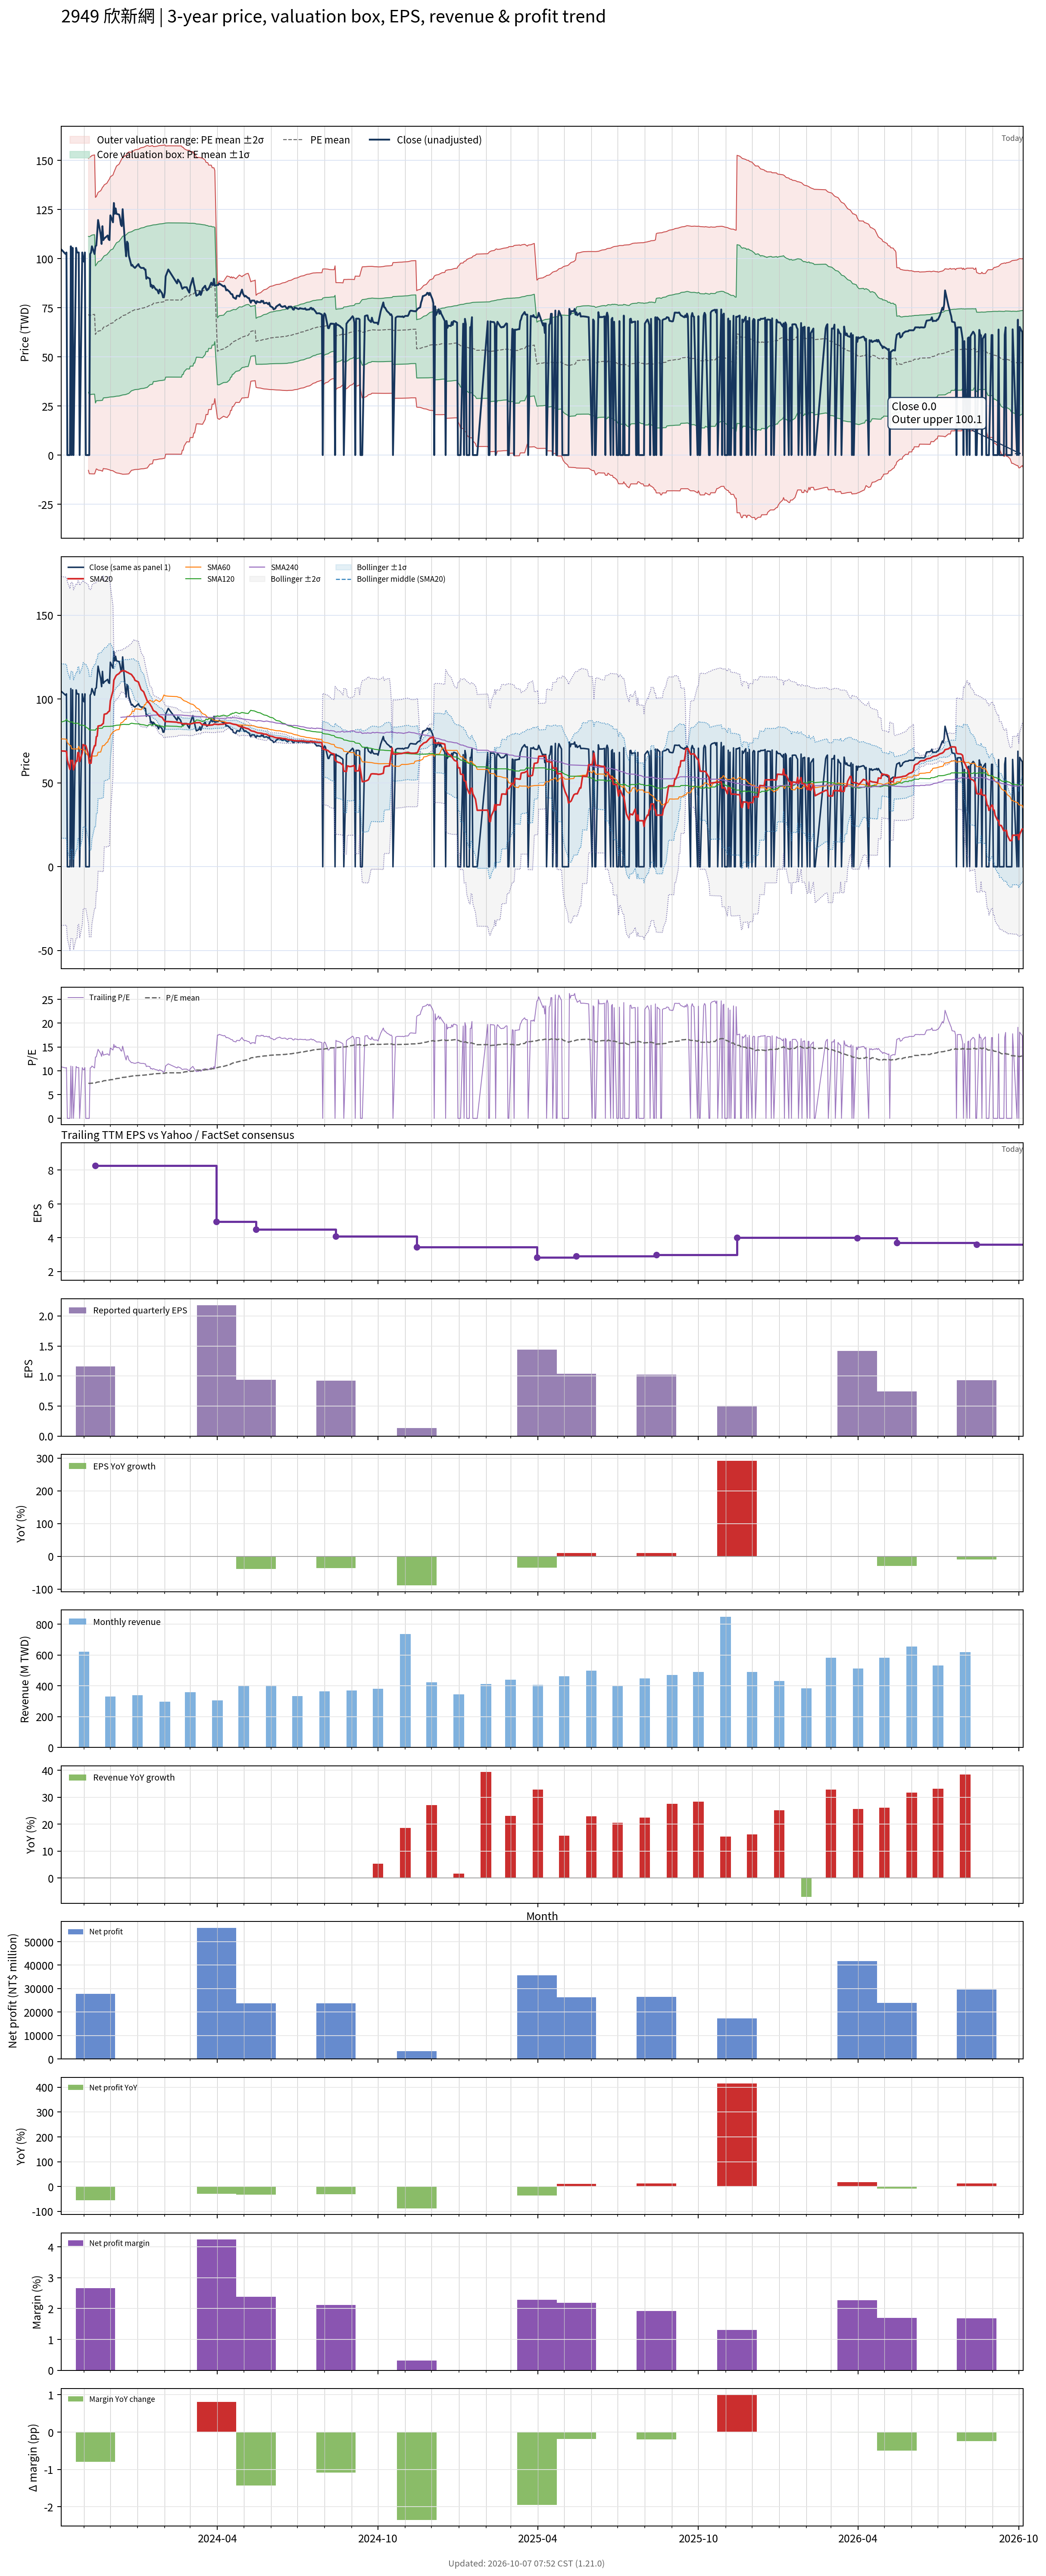

The data file committed next to this chart (first rows):
# chart-version: skill-stock-dynamic-val…
date, close, available_date, period_end, eps, ttm_eps, pe, pe_mean, pe_std, price_m2, price_m1, price_mean, price_p1, price_p2, forward_eps, forward_pe, forward_pe_mean, forward_pe_std, forward_price_m2, forward_price_m1, forward_price_mean, forward_price_p1, forward_price_p2, sma20
2023-10-06, 104.7, 2023-08-14, 2023-06-30, 1.43, 9.665, 10.83, , , , , , , , , , , , , , , , , 69.09
2023-10-11, 102.3, 2023-08-14, 2023-06-30, 1.43, 9.665, 10.59, , , , , , , , , , , , , , , , , 68.93
2023-10-12, 103.1, 2023-08-14, 2023-06-30, 1.43, 9.665, 10.67, , , , , , , , , , , , , , , , , 68.81
2023-10-13, 0.000000, 2023-08-14, 2023-06-30, 1.43, 9.665, 0.000000, , , , , , , , , , , , , , , , , 63.5
2023-10-16, 0.000000, 2023-08-14, 2023-06-30, 1.43, 9.665, 0.000000, , , , , , , , , , , , , , , , , 58.07
2023-10-17, 106.3, 2023-08-14, 2023-06-30, 1.43, 9.665, 10.99, , , , , , , , , , , , , , , , , 63.38
2023-10-18, 0.000000, 2023-08-14, 2023-06-30, 1.43, 9.665, 0.000000, , , , , , , , , , , , , , , , , 63.38
2023-10-19, 105.5, 2023-08-14, 2023-06-30, 1.43, 9.665, 10.91, , , , , , , , , , , , , , , , , 63.34
2023-10-20, 0.000000, 2023-08-14, 2023-06-30, 1.43, 9.665, 0.000000, , , , , , , , , , , , , , , , , 57.83
2023-10-23, 105.5, 2023-08-14, 2023-06-30, 1.43, 9.665, 10.91, , , , , , , , , , , , , , , , , 63.11
2023-10-24, 103.1, 2023-08-14, 2023-06-30, 1.43, 9.665, 10.67, , , , , , , , , , , , , , , , , 62.95
2023-10-25, 103.1, 2023-08-14, 2023-06-30, 1.43, 9.665, 10.67, , , , , , , , , , , , , , , , , 68.1
2023-10-26, 103.1, 2023-08-14, 2023-06-30, 1.43, 9.665, 10.67, , , , , , , , , , , , , , , , , 67.99
2023-10-27, 0.000000, 2023-08-14, 2023-06-30, 1.43, 9.665, 0.000000, , , , , , , , , , , , , , , , , 62.75
2023-10-30, 103.1, 2023-08-14, 2023-06-30, 1.43, 9.665, 10.67, , , , , , , , , , , , , , , , , 67.91
2023-10-31, 99.17, 2023-08-14, 2023-06-30, 1.43, 9.665, 10.26, , , , , , , , , , , , , , , , , 72.87
2023-11-01, 98.39, 2023-08-14, 2023-06-30, 1.43, 9.665, 10.18, , , , , , , , , , , , , , , , , 72.45
2023-11-02, 103.1, 2023-08-14, 2023-06-30, 1.43, 9.665, 10.67, , , , , , , , , , , , , , , , , 72.31
2023-11-03, 0.000000, 2023-08-14, 2023-06-30, 1.43, 9.665, 0.000000, , , , , , , , , , , , , , , , , 72.31
2023-11-06, 0.000000, 2023-08-14, 2023-06-30, 1.43, 9.665, 0.000000, 7.408, 4.106, -7.774, 31.92, 71.61, 111.3, 151, , , , , , , , , , 67.02
2023-11-07, 0.000000, 2023-08-14, 2023-06-30, 1.43, 9.665, 0.000000, 7.338, 4.16, -9.498, 30.71, 70.93, 111.1, 151.4, , , , , , , , , , 61.79
2023-11-08, 102.3, 2023-08-14, 2023-06-30, 1.43, 9.665, 10.59, 7.357, 4.17, -9.504, 30.8, 71.11, 111.4, 151.7, , , , , , , , , , 61.79
2023-11-09, 103.1, 2023-08-14, 2023-06-30, 1.43, 9.665, 10.67, 7.373, 4.179, -9.522, 30.87, 71.27, 111.7, 152.1, , , , , , , , , , 61.79
2023-11-10, 106.3, 2023-08-14, 2023-06-30, 1.43, 9.665, 10.99, 7.393, 4.191, -9.556, 30.95, 71.45, 112, 152.5, , , , , , , , , , 67.1
2023-11-13, 102.3, 2023-08-14, 2023-06-30, 1.43, 9.665, 10.59, 7.408, 4.199, -9.568, 31.02, 71.6, 112.2, 152.8, , , , , , , , , , 72.22
2023-11-14, 106.3, 2023-11-14, 2023-09-30, 1.16, 8.249, 12.88, 7.443, 4.227, -8.342, 26.53, 61.39, 96.26, 131.1, , , , , , , , , , 72.22
2023-11-15, 106.7, 2023-11-14, 2023-09-30, 1.16, 8.249, 12.93, 7.551, 4.2, -7.014, 27.63, 62.28, 96.93, 131.6, , , , , , , , , , 77.55
2023-11-16, 112.9, 2023-11-14, 2023-09-30, 1.16, 8.249, 13.69, 7.595, 4.237, -7.252, 27.7, 62.65, 97.6, 132.6, , , , , , , , , , 77.92
2023-11-17, 119.6, 2023-11-14, 2023-09-30, 1.16, 8.249, 14.5, 7.643, 4.283, -7.608, 27.72, 63.05, 98.37, 133.7, , , , , , , , , , 83.9
2023-11-20, 112.2, 2023-11-14, 2023-09-30, 1.16, 8.249, 13.6, 7.681, 4.315, -7.831, 27.76, 63.36, 98.96, 134.6, , , , , , , , , , 84.24
2023-11-21, 107.4, 2023-11-14, 2023-09-30, 1.16, 8.249, 13.02, 7.718, 4.342, -7.971, 27.84, 63.66, 99.48, 135.3, , , , , , , , , , 84.45
2023-11-22, 116.5, 2023-11-14, 2023-09-30, 1.16, 8.249, 14.12, 7.762, 4.38, -8.233, 27.9, 64.03, 100.2, 136.3, , , , , , , , , , 85.12
2023-11-23, 109.4, 2023-11-14, 2023-09-30, 1.16, 8.249, 13.26, 7.873, 4.35, -6.822, 29.06, 64.94, 100.8, 136.7, , , , , , , , , , 85.44
2023-11-24, 110.2, 2023-11-14, 2023-09-30, 1.16, 8.249, 13.36, 7.914, 4.378, -6.952, 29.16, 65.28, 101.4, 137.5, , , , , , , , , , 90.95
2023-11-27, 111.4, 2023-11-14, 2023-09-30, 1.16, 8.249, 13.5, 7.956, 4.408, -7.089, 29.27, 65.63, 102, 138.3, , , , , , , , , , 91.36
2023-11-28, 111.8, 2023-11-14, 2023-09-30, 1.16, 8.249, 13.55, 7.994, 4.436, -7.246, 29.35, 65.94, 102.5, 139.1, , , , , , , , , , 91.99
2023-11-29, 109.8, 2023-11-14, 2023-09-30, 1.16, 8.249, 13.31, 8.029, 4.462, -7.377, 29.43, 66.23, 103, 139.8, , , , , , , , , , 92.56
2023-11-30, 109.4, 2023-11-14, 2023-09-30, 1.16, 8.249, 13.26, 8.066, 4.487, -7.486, 29.52, 66.53, 103.5, 140.5, , , , , , , , , , 92.88
2023-12-01, 122, 2023-11-14, 2023-09-30, 1.16, 8.249, 14.79, 8.114, 4.528, -7.766, 29.58, 66.93, 104.3, 141.6, , , , , , , , , , 98.98
2023-12-04, 118.5, 2023-11-14, 2023-09-30, 1.16, 8.249, 14.36, 8.158, 4.563, -7.979, 29.66, 67.29, 104.9, 142.6, , , , , , , , , , 104.9
2023-12-05, 128.3, 2023-11-14, 2023-09-30, 1.16, 8.249, 15.55, 8.215, 4.612, -8.328, 29.72, 67.76, 105.8, 143.8, , , , , , , , , , 111.3
2023-12-06, 122.8, 2023-11-14, 2023-09-30, 1.16, 8.249, 14.89, 8.265, 4.652, -8.565, 29.81, 68.18, 106.6, 144.9, , , , , , , , , , 112.3
2023-12-07, 125.5, 2023-11-14, 2023-09-30, 1.16, 8.249, 15.22, 8.316, 4.694, -8.846, 29.88, 68.6, 107.3, 146, , , , , , , , , , 113.5
2023-12-08, 122.8, 2023-11-14, 2023-09-30, 1.16, 8.249, 14.89, 8.367, 4.732, -9.058, 29.98, 69.01, 108.1, 147.1, , , , , , , , , , 114.3
2023-12-11, 122.4, 2023-11-14, 2023-09-30, 1.16, 8.249, 14.84, 8.415, 4.769, -9.258, 30.08, 69.41, 108.8, 148.1, , , , , , , , , , 115.3
2023-12-12, 120.4, 2023-11-14, 2023-09-30, 1.16, 8.249, 14.6, 8.464, 4.802, -9.403, 30.21, 69.82, 109.4, 149, , , , , , , , , , 116
2023-12-13, 117.3, 2023-11-14, 2023-09-30, 1.16, 8.249, 14.22, 8.508, 4.831, -9.511, 30.33, 70.18, 110, 149.9, , , , , , , , , , 116.5
2023-12-14, 116.5, 2023-11-14, 2023-09-30, 1.16, 8.249, 14.12, 8.553, 4.858, -9.589, 30.48, 70.55, 110.6, 150.7, , , , , , , , , , 116.7
2023-12-15, 125.1, 2023-11-14, 2023-09-30, 1.16, 8.249, 15.17, 8.607, 4.895, -9.759, 30.62, 71, 111.4, 151.8, , , , , , , , , , 117
2023-12-18, 105.9, 2023-11-14, 2023-09-30, 1.16, 8.249, 12.83, 8.642, 4.91, -9.719, 30.78, 71.29, 111.8, 152.3, , , , , , , , , , 116.7
2023-12-19, 101.1, 2023-11-14, 2023-09-30, 1.16, 8.249, 12.26, 8.67, 4.921, -9.672, 30.92, 71.52, 112.1, 152.7, , , , , , , , , , 116.4
2023-12-20, 108.6, 2023-11-14, 2023-09-30, 1.16, 8.249, 13.17, 8.707, 4.938, -9.649, 31.09, 71.82, 112.6, 153.3, , , , , , , , , , 116
2023-12-21, 107.8, 2023-11-14, 2023-09-30, 1.16, 8.249, 13.07, 8.744, 4.954, -9.606, 31.26, 72.13, 113, 153.9, , , , , , , , , , 115.9
2023-12-22, 101.5, 2023-11-14, 2023-09-30, 1.16, 8.249, 12.31, 8.773, 4.965, -9.545, 31.41, 72.37, 113.3, 154.3, , , , , , , , , , 115.4
2023-12-25, 96.42, 2023-11-14, 2023-09-30, 1.16, 8.249, 11.69, 8.87, 4.906, -7.764, 32.7, 73.17, 113.6, 154.1, , , , , , , , , , 114.7
2023-12-26, 96.81, 2023-11-14, 2023-09-30, 1.16, 8.249, 11.74, 8.894, 4.913, -7.681, 32.84, 73.37, 113.9, 154.4, , , , , , , , , , 114
2023-12-27, 96.03, 2023-11-14, 2023-09-30, 1.16, 8.249, 11.64, 8.92, 4.919, -7.573, 33, 73.58, 114.2, 154.7, , , , , , , , , , 113.3
2023-12-28, 95.63, 2023-11-14, 2023-09-30, 1.16, 8.249, 11.59, 8.945, 4.925, -7.466, 33.16, 73.78, 114.4, 155, , , , , , , , , , 112.6
2023-12-29, 95.24, 2023-11-14, 2023-09-30, 1.16, 8.249, 11.55, 8.97, 4.931, -7.351, 33.32, 73.99, 114.7, 155.3, , , , , , , , , , 111.2
... 668 more rows
